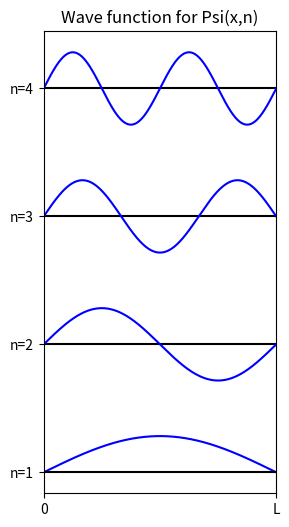
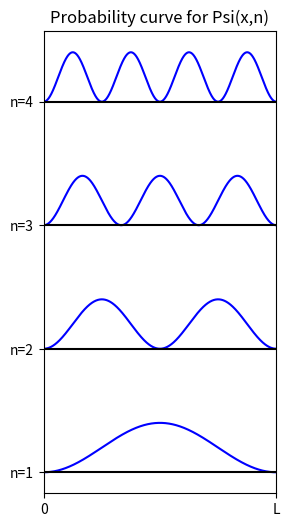

These charts were generated, in order, by the following Python code:
# -*- coding: utf-8 -*-
"""
Created on Tue Dec  3 21:48:52 2019

[redacted]
"""

import numpy as np
import matplotlib.pyplot as plt

n=1
L=1
k=n*np.pi/L
x=0
psi=np.sqrt(2/L)*np.sin(k*x)
dpsi=np.sqrt(2)*k*np.cos(k*x)/np.sqrt(L)
X=[x]
PSI=[0]
P=[psi**2]
dx=1e-5
while x<=L:
    d2psi=-k**2*(np.sqrt(2/L))*np.sin(k*x)
    dpsi=dpsi+d2psi*dx
    psi=psi+dpsi*dx
    x=x+dx
    X.append(x)
    PSI.append(psi)
    P.append((np.sqrt(2/L)*np.sin(k*x))**2)


n=2
L=1
k=n*np.pi/L
x=0
psi=np.sqrt(2/L)*np.sin(k*x)
dpsi=np.sqrt(2)*k*np.cos(k*x)/np.sqrt(L)
PSI2=[0]
P2=[psi**2]
dx=1e-5
while x<=L:
    d2psi=-k**2*(np.sqrt(2/L))*np.sin(k*x)
    dpsi=dpsi+d2psi*dx
    psi=psi+dpsi*dx
    x=x+dx
    PSI2.append(psi+5)
    P2.append(((np.sqrt(2/L)*np.sin(k*x))**2)+5)
    
n=3
L=1
k=n*np.pi/L
x=0
psi=np.sqrt(2/L)*np.sin(k*x)
dpsi=np.sqrt(2)*k*np.cos(k*x)/np.sqrt(L)
PSI3=[0]
P3=[psi**2]
dx=1e-5
while x<=L:
    d2psi=-k**2*(np.sqrt(2/L))*np.sin(k*x)
    dpsi=dpsi+d2psi*dx
    psi=psi+dpsi*dx
    x=x+dx
    PSI3.append(psi+10)
    P3.append(((np.sqrt(2/L)*np.sin(k*x))**2)+10)

n=4
L=1
k=n*np.pi/L
x=0
psi=np.sqrt(2/L)*np.sin(k*x)
dpsi=np.sqrt(2)*k*np.cos(k*x)/np.sqrt(L)
PSI4=[0]
P4=[psi**2]
dx=1e-5
while x<=L:
    d2psi=-k**2*(np.sqrt(2/L))*np.sin(k*x)
    dpsi=dpsi+d2psi*dx
    psi=psi+dpsi*dx
    x=x+dx
    PSI4.append(psi+15)
    P4.append(((np.sqrt(2/L)*np.sin(k*x))**2)+15)    
    
xgrid=[0,1]
ygrid=[[0,0],[5,5],[10,10],[15,15]]

plt.figure(figsize=(3,6))
plt.title('Wave function for Psi(x,n)')
plt.plot(X,PSI,color='blue')
plt.plot(xgrid,ygrid[0],color='black')
plt.plot(xgrid,ygrid[1],color='black')
plt.plot(xgrid,ygrid[2],color='black')
plt.plot(xgrid,ygrid[3],color='black')
plt.plot(X,PSI2,color='blue')
plt.plot(X,PSI3,color='blue')
plt.plot(X,PSI4,color='blue')
plt.xlim(0,1)
plt.yticks([0,5,10,15],('n=1','n=2','n=3','n=4'))
plt.xticks([0,1],('0','L'))
plt.show()    
    
plt.figure(figsize=(3,6))
plt.title('Probability curve for Psi(x,n)')
plt.plot(X,P,color='blue')
plt.plot(X,P2,color='blue')
plt.plot(X,P3,color='blue')
plt.plot(X,P4,color='blue')
plt.plot(xgrid,ygrid[0],color='black')
plt.plot(xgrid,ygrid[1],color='black')
plt.plot(xgrid,ygrid[2],color='black')
plt.plot(xgrid,ygrid[3],color='black')
plt.xlim(0.1,1)
plt.yticks([0,5,10,15],('n=1','n=2','n=3','n=4'))
plt.xticks([0,1],('0','L'))
plt.show()